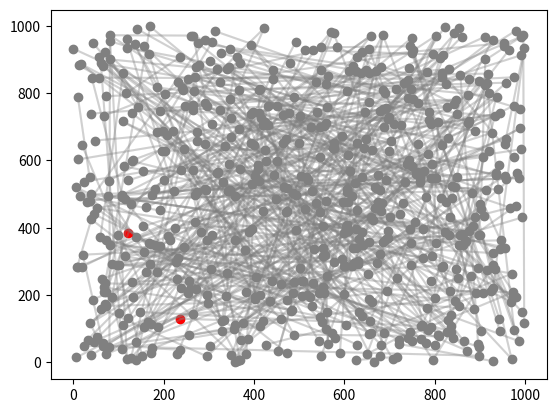
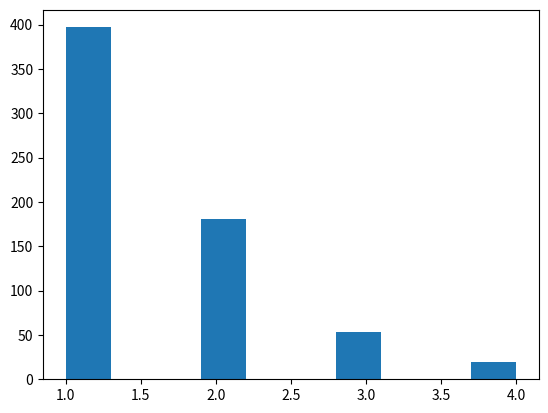

Here is the Python script that generated these plots, in order:
import numpy as np
import matplotlib.pyplot as plt

class node():
    def __init__(self):
        self.x = np.random.randint(1000)
        self.y = np.random.randint(1000)
        self.connections = {}
    def __repr__(self):
        return str(self.x) + " " + str(self.y)
    def add_connection(self, other):
        vector_x = self.x - other.x
        vector_y = self.y - other.y
        distance = (vector_x**2+vector_y**2)**.5
        self.connections[other] = distance * np.random.randint(100)

class map():
    def __init__(self, nodes, edges):
        self.nodes = [node() for _ in range(nodes)]
        for _ in range(edges):
            first = np.random.choice(self.nodes)
            second = np.random.choice(self.nodes)
            if first != second:
                first.add_connection(second)
                second.add_connection(first)
        # delete any nodes with 0 connections
        self.nodes = [node for node in self.nodes if len(node.connections)>0]

        # pick start and stop node
        self.start = self.nodes[0]
        self.stop = self.nodes[-1]

    def __repr__(self):
        total_connections = 0
        for node in self.nodes:
            total_connections += len(node.connections)
        total_connections /= 2
        return "map with {} nodes and {} connections".format(len(self.nodes), total_connections)

    def plot(self):
        for node in self.nodes:
            if node == self.start or node == self.stop:
                c = 'red'
            else:
                c = 'gray'
            plt.scatter(node.x, node.y, marker = 'o', c=c)
            for connection in node.connections:
                xx = [node.x, connection.x]
                yy = [node.y, connection.y]
                plt.plot(xx,yy, c= 'gray', alpha = .2)
        plt.show()

    def histogram(self):
        data = [len(node.connections) for node in self.nodes]
        plt.hist(data)
        plt.show()

class car():
    def __init__(self, current_location, parent = None):
        if not parent:
            self.history = {}
            self.time = 0
        else:
            self.history = parent.history
            self.time = parent.time

        self.current_location = current_location
        self.arrived = False #changes to True when car arrives at destination
        self.children = [] #list of child cars
        self.parent = parent

    def move(self, connection):
        #move along a connection to the next node that is not in this car's history
        # record the node and arrival time in the history
        self.time += connection.distance
        self.history[node] = self.time

    def annihilate(self):
        # delete this car and all of its children
        pass


class fleet():
    def __init__(self, map):
        #make one car at start
        self.cars = [car(map.start)]

    def move_cars(self, map):
        #for each car on a node, spawn enough cars to travel to all unvisited nodes
        #move all cars to next node
        #delete any cars that are not first to arrive at a node
        pass

    def __str__(self):
        return 'This fleet contains {} cars'.format(len(self.cars))

if __name__ == '__main__':
    m = map(1000,500)
    for node in m.nodes:
        print(node.connections)
    print(m)
    m.plot()
    m.histogram()
